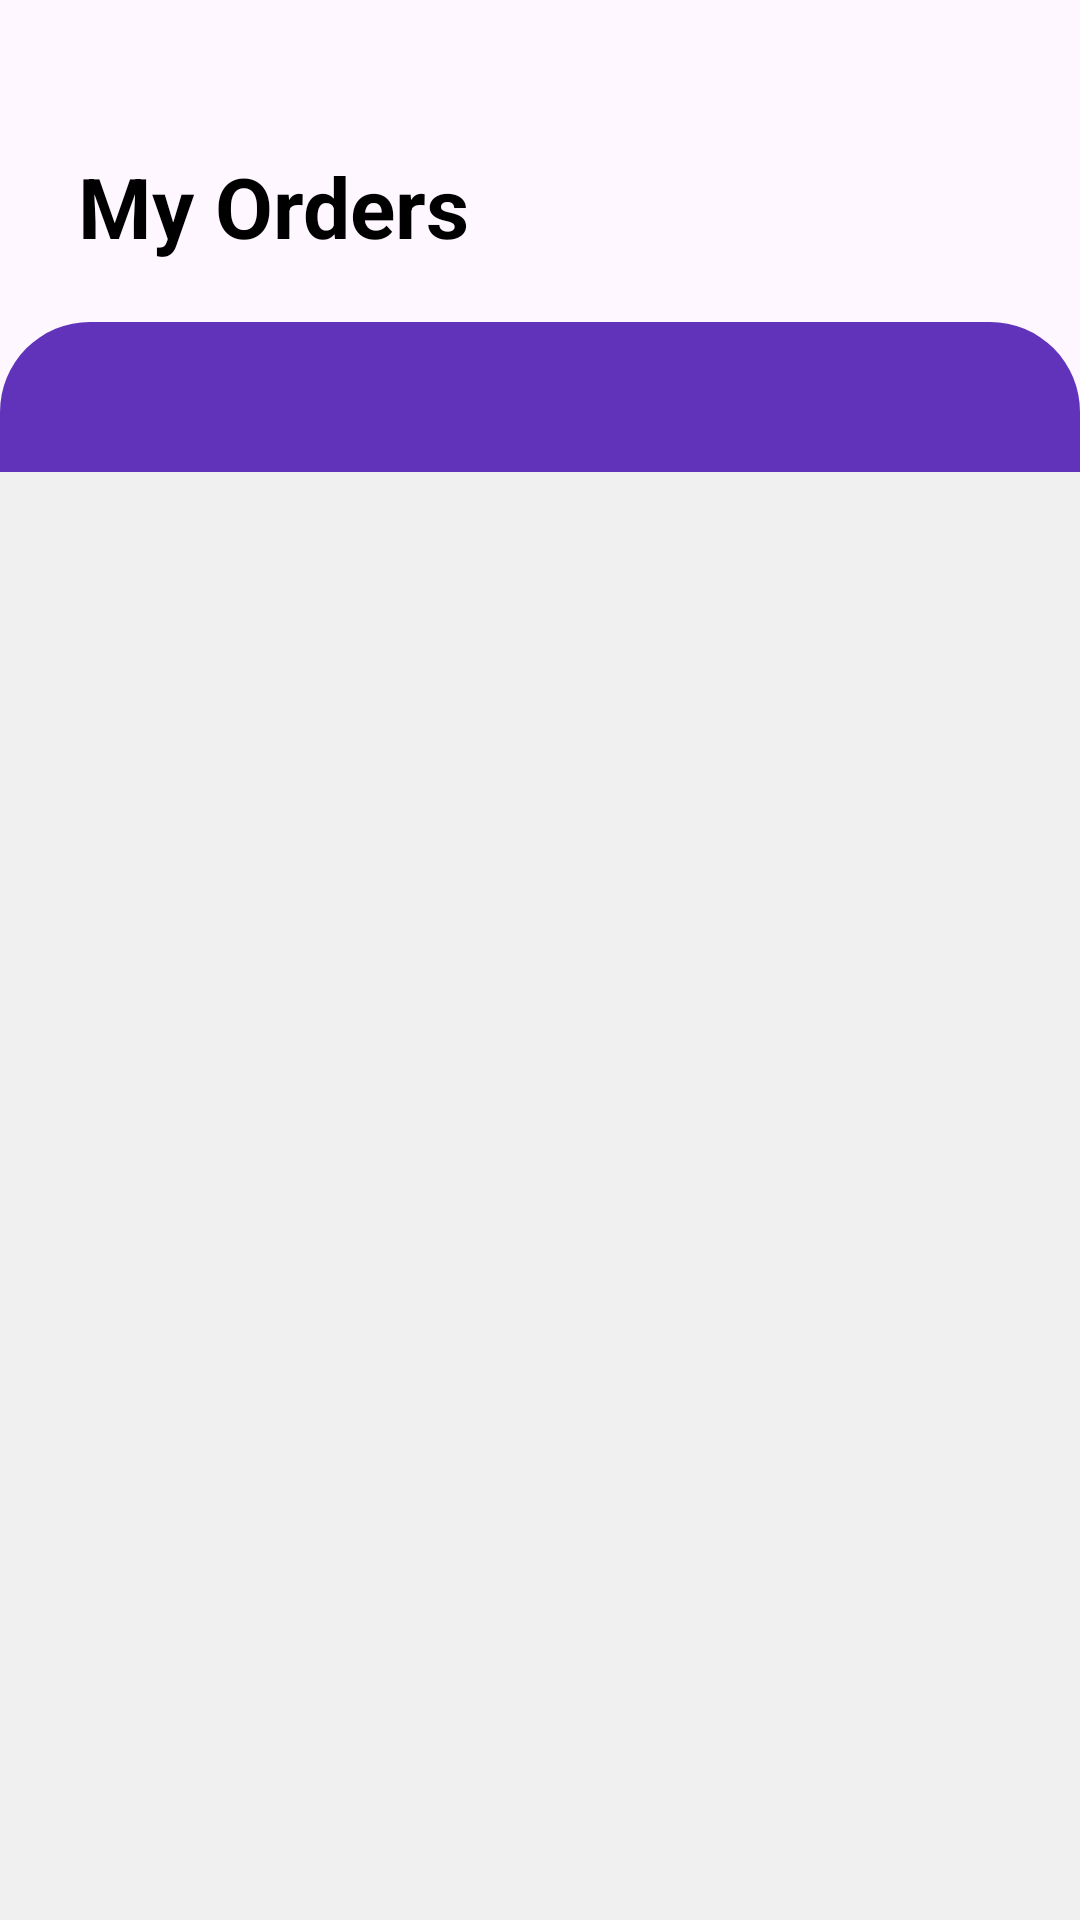

Android layout source for this screen:
<!-- AndroidManifest.xml: application theme Theme.NexGenHardware -->
<!-- res/layout/fragment_my_order.xml -->
<?xml version="1.0" encoding="utf-8"?>
<FrameLayout xmlns:android="http://schemas.android.com/apk/res/android"
    xmlns:tools="http://schemas.android.com/tools"
    android:layout_width="match_parent"
    android:layout_height="match_parent"
    xmlns:app="http://schemas.android.com/apk/res-auto"
    tools:context=".MyOrderFragment">

    <androidx.constraintlayout.widget.ConstraintLayout
        android:layout_width="match_parent"
        android:layout_height="match_parent">

        <TextView
            android:id="@+id/textView5"
            android:layout_width="wrap_content"
            android:layout_height="wrap_content"
            android:layout_marginStart="26dp"
            android:layout_marginTop="50dp"
            android:text="My Orders"
            android:textColor="@color/txt_black"
            android:textSize="28sp"
            android:textStyle="bold"
            app:layout_constraintStart_toStartOf="parent"
            app:layout_constraintTop_toTopOf="parent" />

        <com.google.android.material.tabs.TabLayout
            android:id="@+id/tabLayout"
            android:layout_width="0dp"
            android:layout_height="50dp"
            android:layout_marginTop="20dp"
            android:background="@drawable/activities_tab_background"
            app:layout_constraintEnd_toEndOf="parent"
            app:layout_constraintStart_toStartOf="parent"
            app:layout_constraintTop_toBottomOf="@+id/textView5"
            app:tabIndicator="@drawable/tab_indicator"
            app:tabIndicatorAnimationMode="elastic"
            app:tabIndicatorColor="@null"
            app:tabIndicatorFullWidth="true"
            app:tabIndicatorGravity="stretch"
            app:tabMode="fixed"
            app:tabSelectedTextColor="@color/white"
            app:tabTextColor="@color/white" />

        <androidx.viewpager2.widget.ViewPager2
            android:id="@+id/viewPager2"
            android:layout_width="0dp"
            android:layout_height="0dp"
            android:background="#F0F0F0"
            app:layout_constraintBottom_toBottomOf="parent"
            app:layout_constraintEnd_toEndOf="parent"
            app:layout_constraintHorizontal_bias="0.5"
            app:layout_constraintStart_toStartOf="parent"
            app:layout_constraintTop_toBottomOf="@+id/tabLayout" />

    </androidx.constraintlayout.widget.ConstraintLayout>

</FrameLayout>
<!-- resources referenced by this layout -->
<resources>
  <color name="txt_black">#FF000000</color>
  <color name="white">#FFFFFFFF</color>
  <!-- drawable activities_tab_background (drawable) -->
  <?xml version="1.0" encoding="utf-8"?>
  <shape xmlns:android="http://schemas.android.com/apk/res/android"
      android:shape="rectangle">
  
      <solid android:color="@color/purple"/>
      <corners android:topRightRadius="30dp"
          android:topLeftRadius="30dp"/>
  
  </shape>
  <!-- drawable tab_indicator (drawable) -->
  <?xml version="1.0" encoding="utf-8"?>
  <shape xmlns:android="http://schemas.android.com/apk/res/android"
      android:shape="rectangle">
  
      <solid android:color="#8a65d5"/>
  
      <corners android:topRightRadius="30dp"
          android:topLeftRadius="30dp"/>
  
  </shape>
  <style name="Theme.NexGenHardware" parent="Base.Theme.NexGenHardware" />
  <color name="purple">#6033ba</color>
  <style name="Base.Theme.NexGenHardware" parent="Theme.Material3.DayNight.NoActionBar">
          
          
      </style>
</resources>
